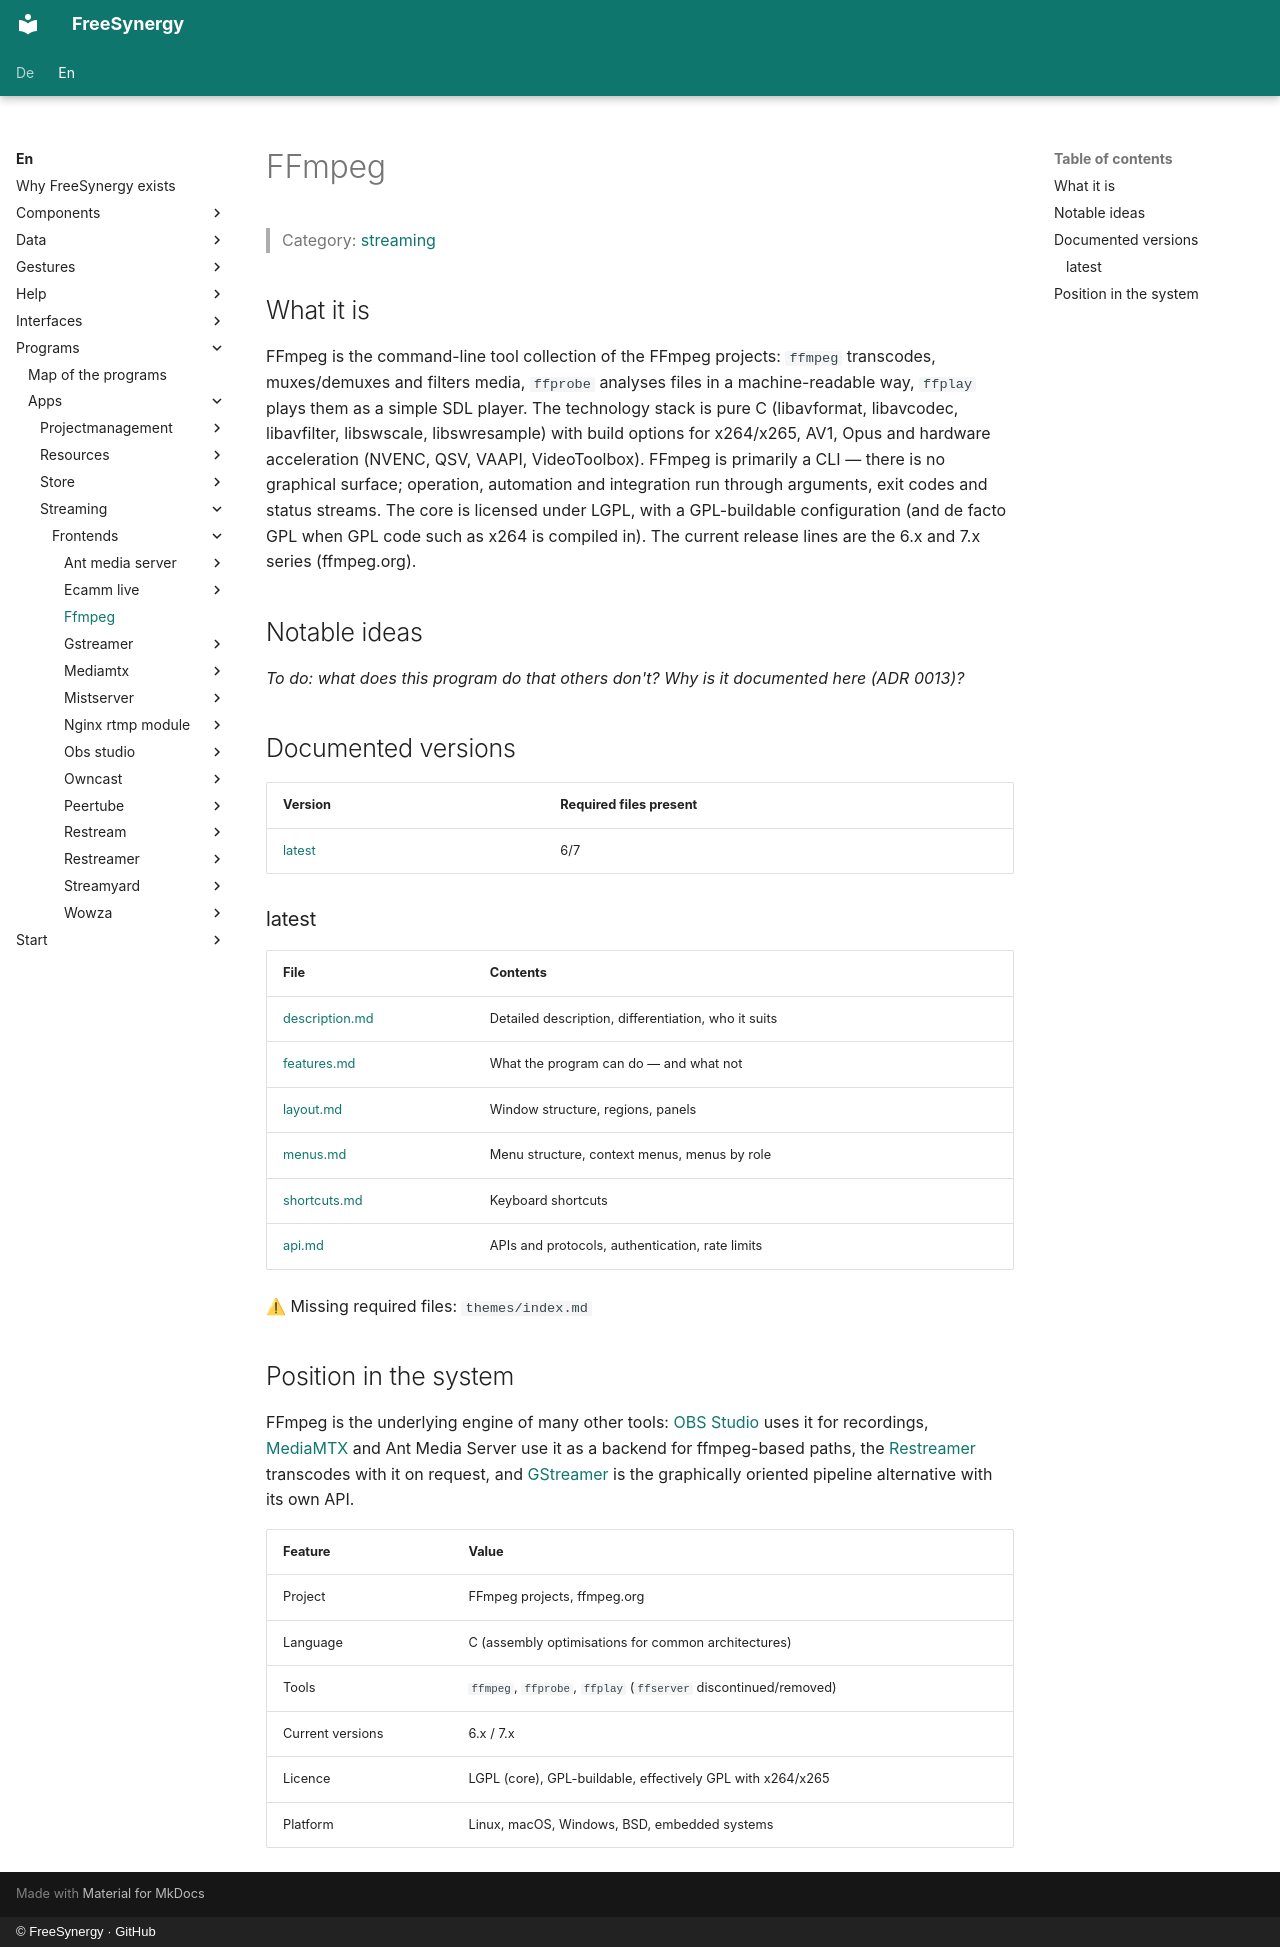

repository: FreeSynergy/fs-documentation · page: en/programs/apps/streaming/frontends/ffmpeg/index.html · generator: mkdocs · copyright: © FreeSynergy · GitHub

# FFmpeg

> Category: [streaming](../../index.md)

## What it is

FFmpeg is the command-line tool collection of the FFmpeg projects: `ffmpeg` transcodes, muxes/demuxes and filters media, `ffprobe` analyses files in a machine-readable way, `ffplay` plays them as a simple SDL player. The technology stack is pure C (libavformat, libavcodec, libavfilter, libswscale, libswresample) with build options for x264/x265, AV1, Opus and hardware acceleration (NVENC, QSV, VAAPI, VideoToolbox). FFmpeg is primarily a CLI — there is no graphical surface; operation, automation and integration run through arguments, exit codes and status streams. The core is licensed under LGPL, with a GPL-buildable configuration (and de facto GPL when GPL code such as x264 is compiled in). The current release lines are the 6.x and 7.x series (ffmpeg.org).

## Notable ideas

_To do: what does this program do that others don't? Why is it documented here (ADR 0013)?_

## Documented versions

<!-- gen:versions (scripts/gen_frontend_indexes.py) — edits inside are overwritten -->
| Version | Required files present |
|---------|------------------------|
| [latest](latest/description.md) | 6/7 |

### latest

| File | Contents |
|------|----------|
| [description.md](latest/description.md) | Detailed description, differentiation, who it suits |
| [features.md](latest/features.md) | What the program can do — and what not |
| [layout.md](latest/layout.md) | Window structure, regions, panels |
| [menus.md](latest/menus.md) | Menu structure, context menus, menus by role |
| [shortcuts.md](latest/shortcuts.md) | Keyboard shortcuts |
| [api.md](latest/api.md) | APIs and protocols, authentication, rate limits |

⚠ Missing required files: `themes/index.md`
<!-- /gen:versions -->

## Position in the system

FFmpeg is the underlying engine of many other tools: [OBS Studio](../obs-studio/index.md) uses it for recordings, [MediaMTX](../mediamtx/index.md) and Ant Media Server use it as a backend for ffmpeg-based paths, the [Restreamer](../restreamer/index.md) transcodes with it on request, and [GStreamer](../gstreamer/index.md) is the graphically oriented pipeline alternative with its own API.

| Feature | Value |
|---------|-------|
| Project | FFmpeg projects, ffmpeg.org |
| Language | C (assembly optimisations for common architectures) |
| Tools | `ffmpeg`, `ffprobe`, `ffplay` (`ffserver` discontinued/removed) |
| Current versions | 6.x / 7.x |
| Licence | LGPL (core), GPL-buildable, effectively GPL with x264/x265 |
| Platform | Linux, macOS, Windows, BSD, embedded systems |
